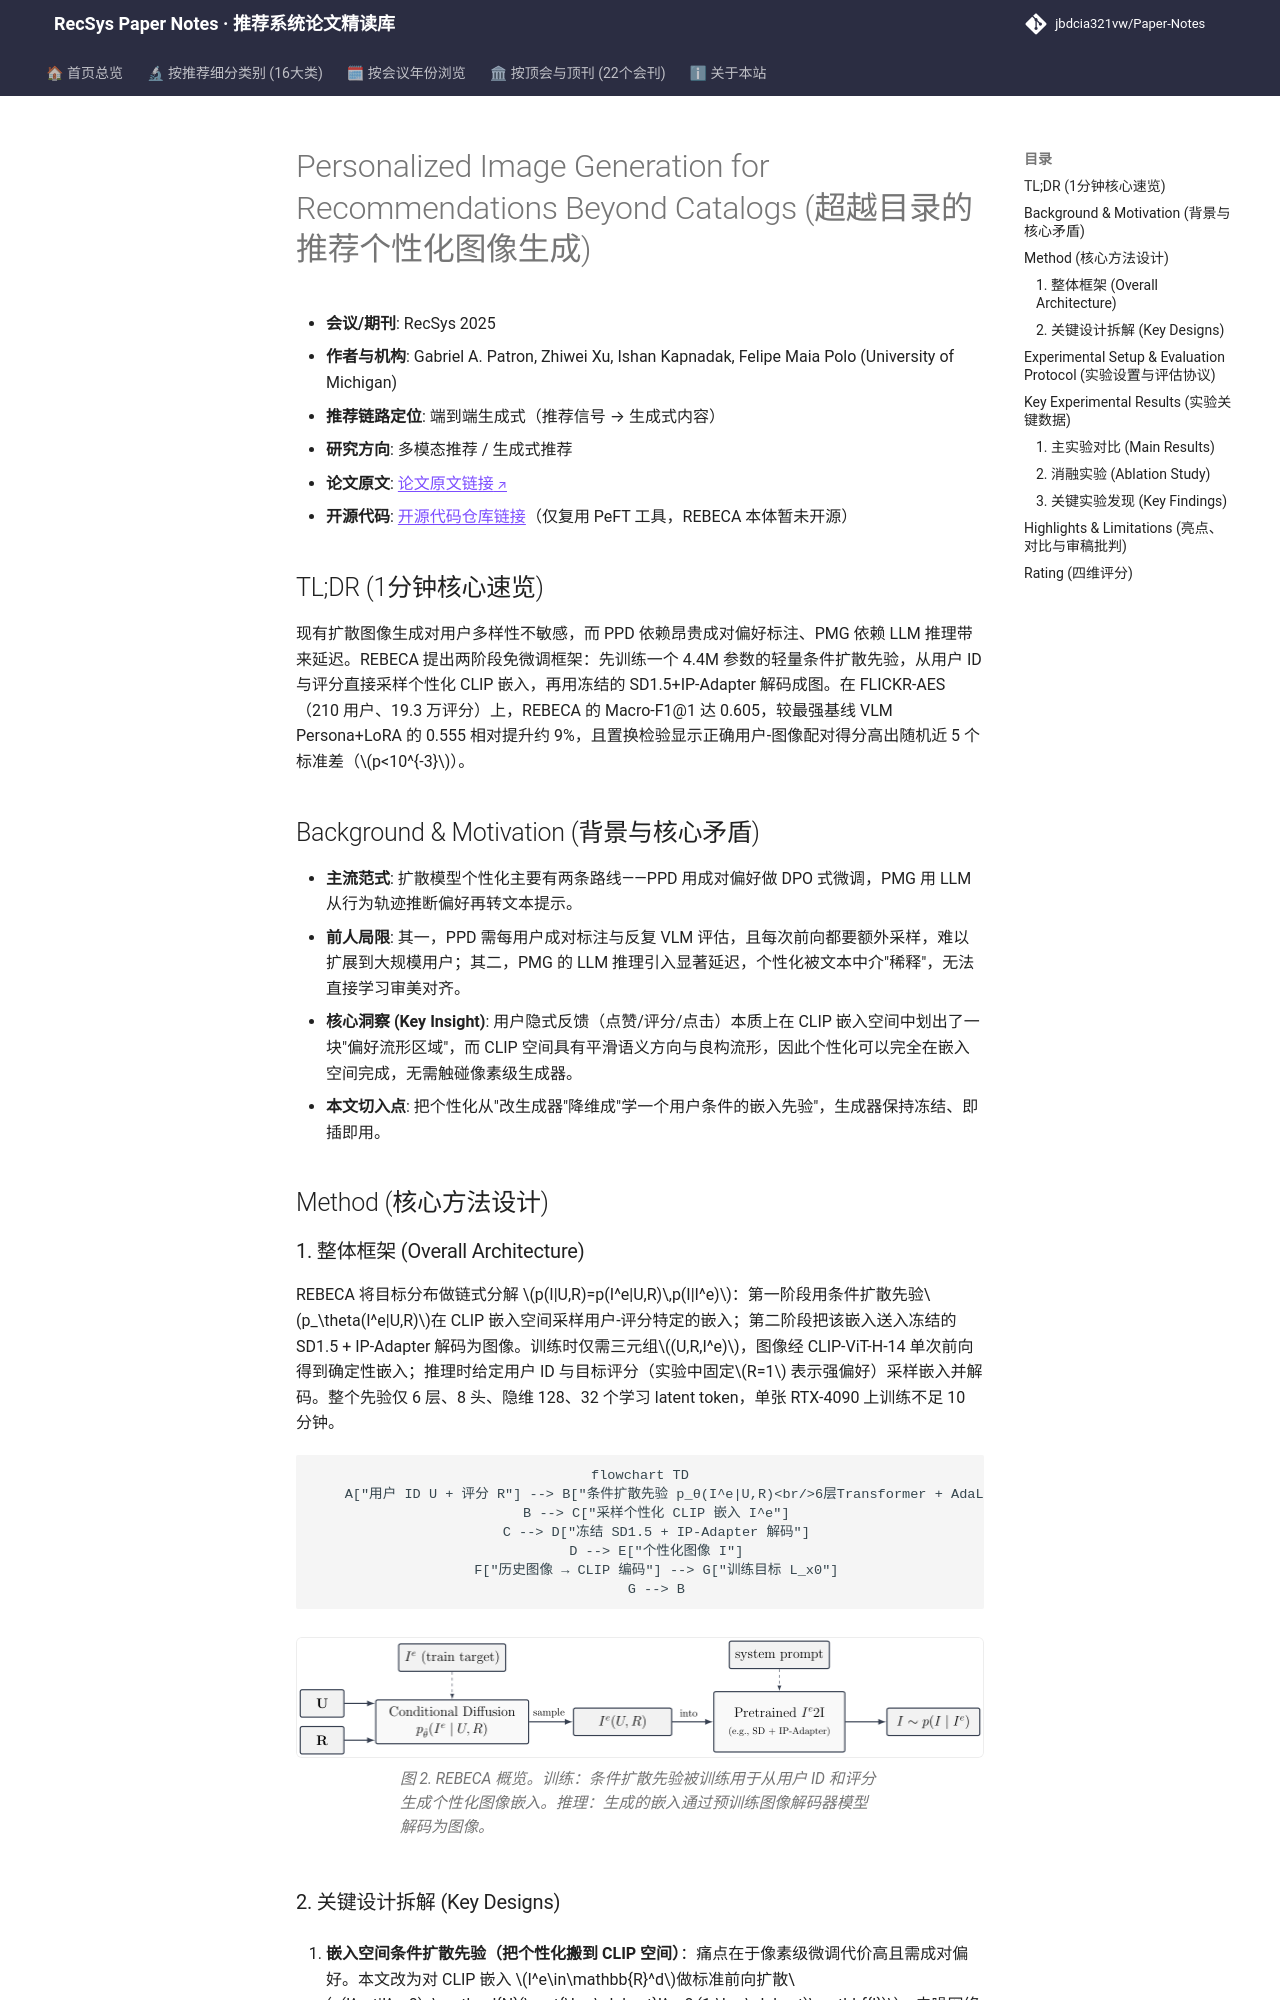

repository: jbdcia321vw/Paper-Notes · page: venues/RecSys/2025/multimodal_rec/personalized_image_generation_for_recommendations_beyond_catalogs/index.html · generator: mkdocs

---
title: "[Paper Note] Personalized Image Generation for Recommendations Beyond Catalogs"
description: "[RecSys 2025][多模态推荐] 用轻量条件扩散先验从隐式反馈采样用户个性化 CLIP 嵌入，冻结 SD+IP-Adapter 解码，免微调实现可扩展个性化图像生成。"
tags:
  - RecSys 2025
  - 多模态推荐
  - 生成式端到端
  - 条件扩散先验
  - CLIP 嵌入空间个性化
date: 2026-11-14
venue: RecSys
year: 2025
paper_url: "https://arxiv.org/abs/2502.18477"
code_url: "https://github.com/huggingface/peft"
categories:
  - multimodal_rec
  - generative_rec
---

# Personalized Image Generation for Recommendations Beyond Catalogs (超越目录的推荐个性化图像生成)

- **会议/期刊**: RecSys 2025
- **作者与机构**: Gabriel A. Patron, Zhiwei Xu, Ishan Kapnadak, Felipe Maia Polo (University of Michigan)
- **推荐链路定位**: 端到端生成式（推荐信号 → 生成式内容）
- **研究方向**: 多模态推荐 / 生成式推荐
- **论文原文**: [论文原文链接](https://arxiv.org/abs/2502.18477v3)
- **开源代码**: [开源代码仓库链接](https://github.com/huggingface/peft)（仅复用 PeFT 工具，REBECA 本体暂未开源）

## TL;DR (1分钟核心速览)

现有扩散图像生成对用户多样性不敏感，而 PPD 依赖昂贵成对偏好标注、PMG 依赖 LLM 推理带来延迟。REBECA 提出两阶段免微调框架：先训练一个 4.4M 参数的轻量条件扩散先验，从用户 ID 与评分直接采样个性化 CLIP 嵌入，再用冻结的 SD1.5+IP-Adapter 解码成图。在 FLICKR-AES（210 用户、19.3 万评分）上，REBECA 的 Macro-F1@1 达 0.605，较最强基线 VLM Persona+LoRA 的 0.555 相对提升约 9%，且置换检验显示正确用户-图像配对得分高出随机近 5 个标准差（$p<10^{-3}$）。

## Background & Motivation (背景与核心矛盾)

- **主流范式**: 扩散模型个性化主要有两条路线——PPD 用成对偏好做 DPO 式微调，PMG 用 LLM 从行为轨迹推断偏好再转文本提示。
- **前人局限**: 其一，PPD 需每用户成对标注与反复 VLM 评估，且每次前向都要额外采样，难以扩展到大规模用户；其二，PMG 的 LLM 推理引入显著延迟，个性化被文本中介"稀释"，无法直接学习审美对齐。
- **核心洞察 (Key Insight)**: 用户隐式反馈（点赞/评分/点击）本质上在 CLIP 嵌入空间中划出了一块"偏好流形区域"，而 CLIP 空间具有平滑语义方向与良构流形，因此个性化可以完全在嵌入空间完成，无需触碰像素级生成器。
- **本文切入点**: 把个性化从"改生成器"降维成"学一个用户条件的嵌入先验"，生成器保持冻结、即插即用。

## Method (核心方法设计)

### 1. 整体框架 (Overall Architecture)

REBECA 将目标分布做链式分解 $p(I|U,R)=p(I^e|U,R)\,p(I|I^e)$：第一阶段用条件扩散先验$p_\theta(I^e|U,R)$在 CLIP 嵌入空间采样用户-评分特定的嵌入；第二阶段把该嵌入送入冻结的 SD1.5 + IP-Adapter 解码为图像。训练时仅需三元组$(U,R,I^e)$，图像经 CLIP-ViT-H-14 单次前向得到确定性嵌入；推理时给定用户 ID 与目标评分（实验中固定$R=1$ 表示强偏好）采样嵌入并解码。整个先验仅 6 层、8 头、隐维 128、32 个学习 latent token，单张 RTX-4090 上训练不足 10 分钟。

```mermaid
flowchart TD
    A["用户 ID U + 评分 R"] --> B["条件扩散先验 p_θ(I^e|U,R)<br/>6层Transformer + AdaLN-Zero"]
    B --> C["采样个性化 CLIP 嵌入 I^e"]
    C --> D["冻结 SD1.5 + IP-Adapter 解码"]
    D --> E["个性化图像 I"]
    F["历史图像 → CLIP 编码"] --> G["训练目标 L_x0"]
    G --> B
```

<figure class="paper-figure" markdown="span">
  ![图 2. REBECA 概览。训练：条件扩散先验被训练用于从用户 ID 和评分生成个性化图像嵌入。推理：生成的嵌入通过预训练图像解码器模型解码为图像。](../../../../assets/papers/2502.18477v3/figure_2.png)<figcaption>图 2. REBECA 概览。训练：条件扩散先验被训练用于从用户 ID 和评分生成个性化图像嵌入。推理：生成的嵌入通过预训练图像解码器模型解码为图像。</figcaption>
</figure>
